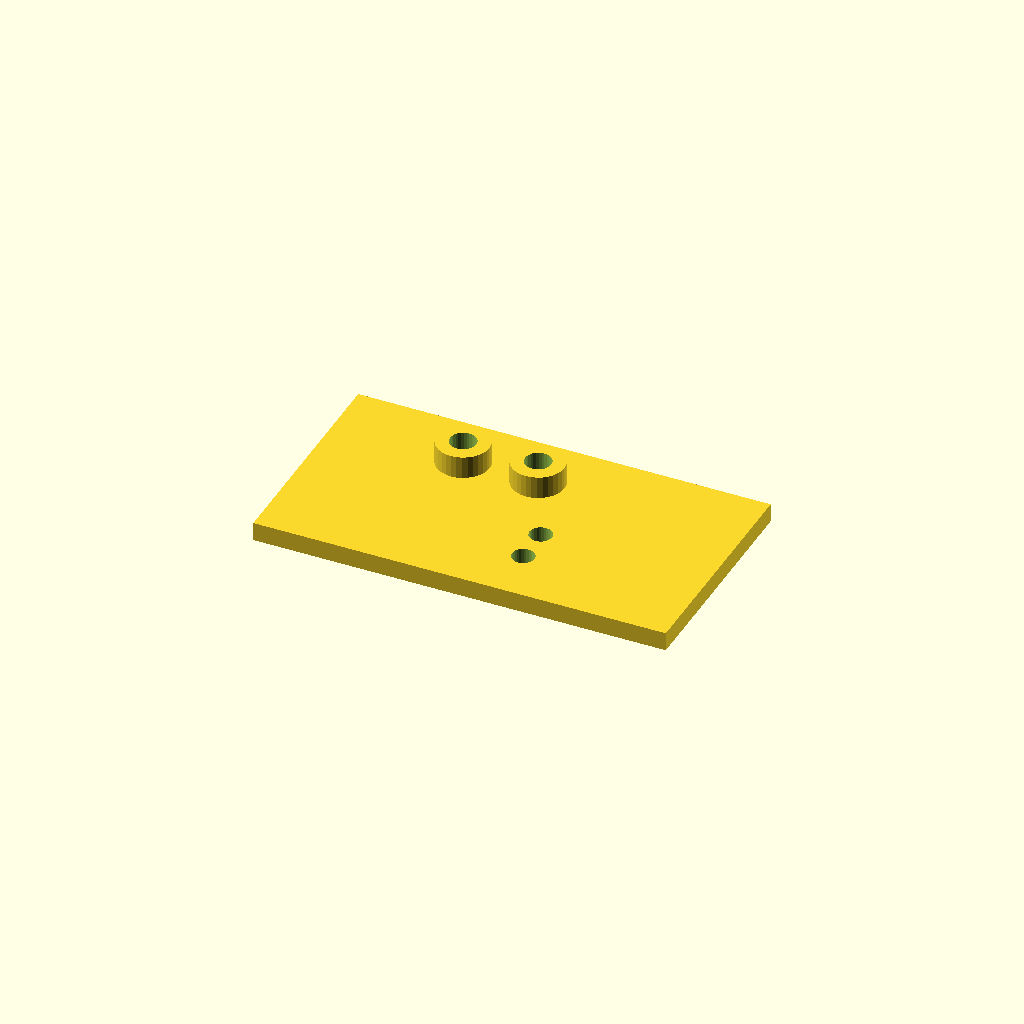
Cell 1: the model at its default parameters.
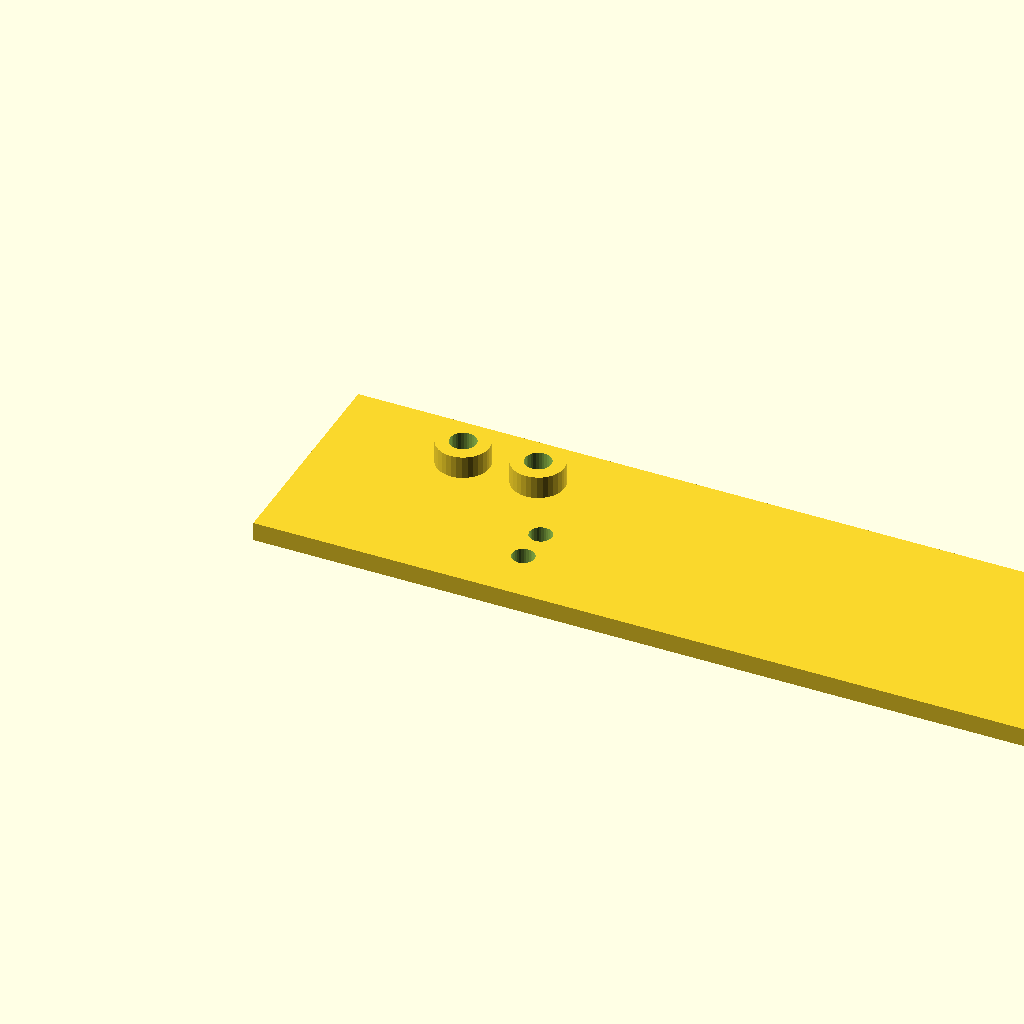
Cell 2: plate_l = 220 (everything else at default).
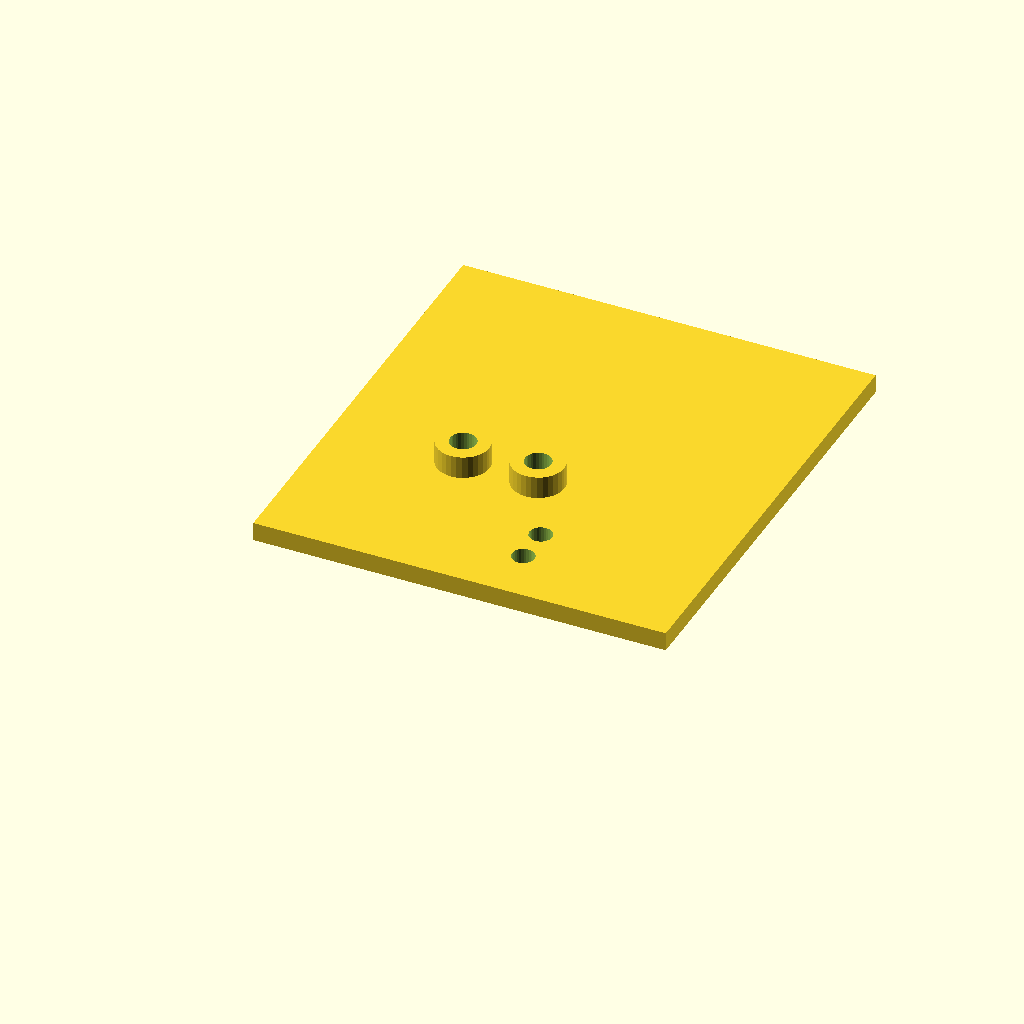
Cell 3 — plate_w set to 120, the other parameters unchanged.
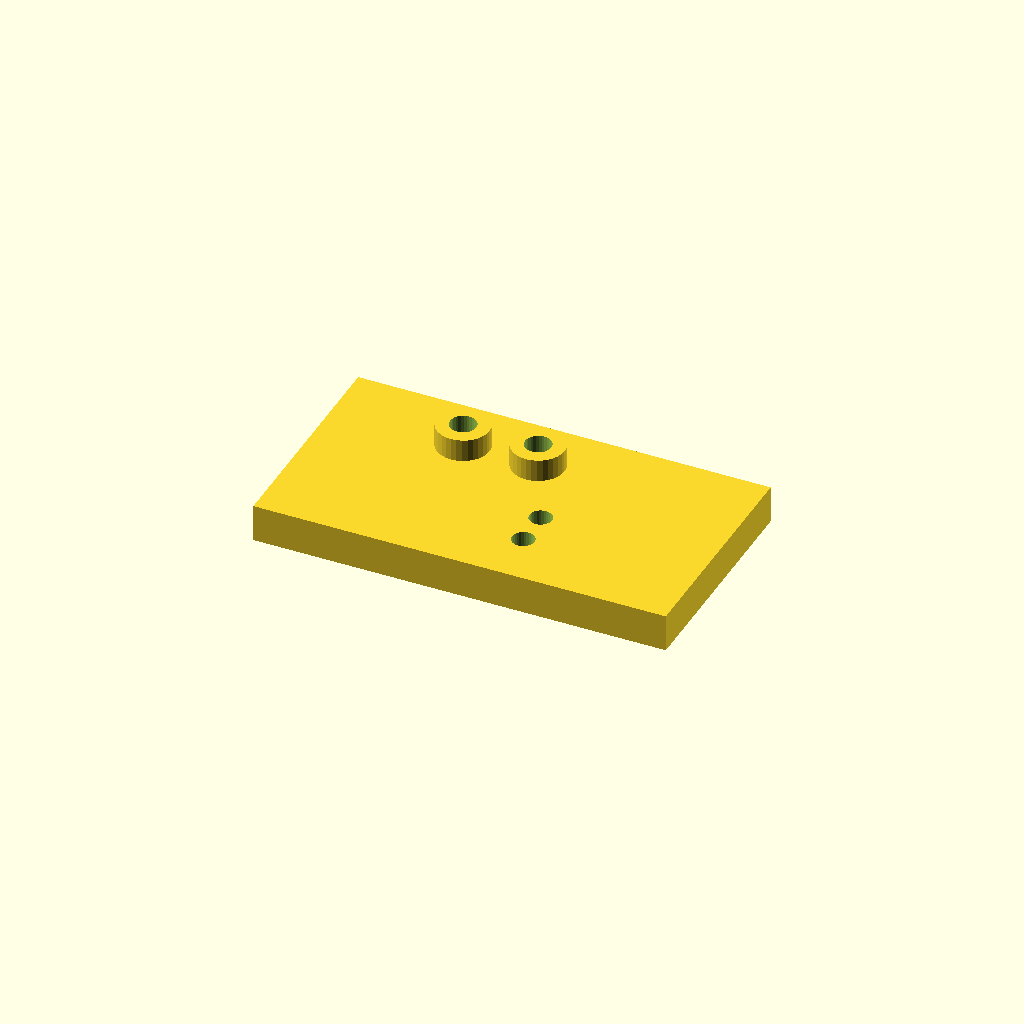
Cell 4 — plate_t set to 10, the other parameters unchanged.
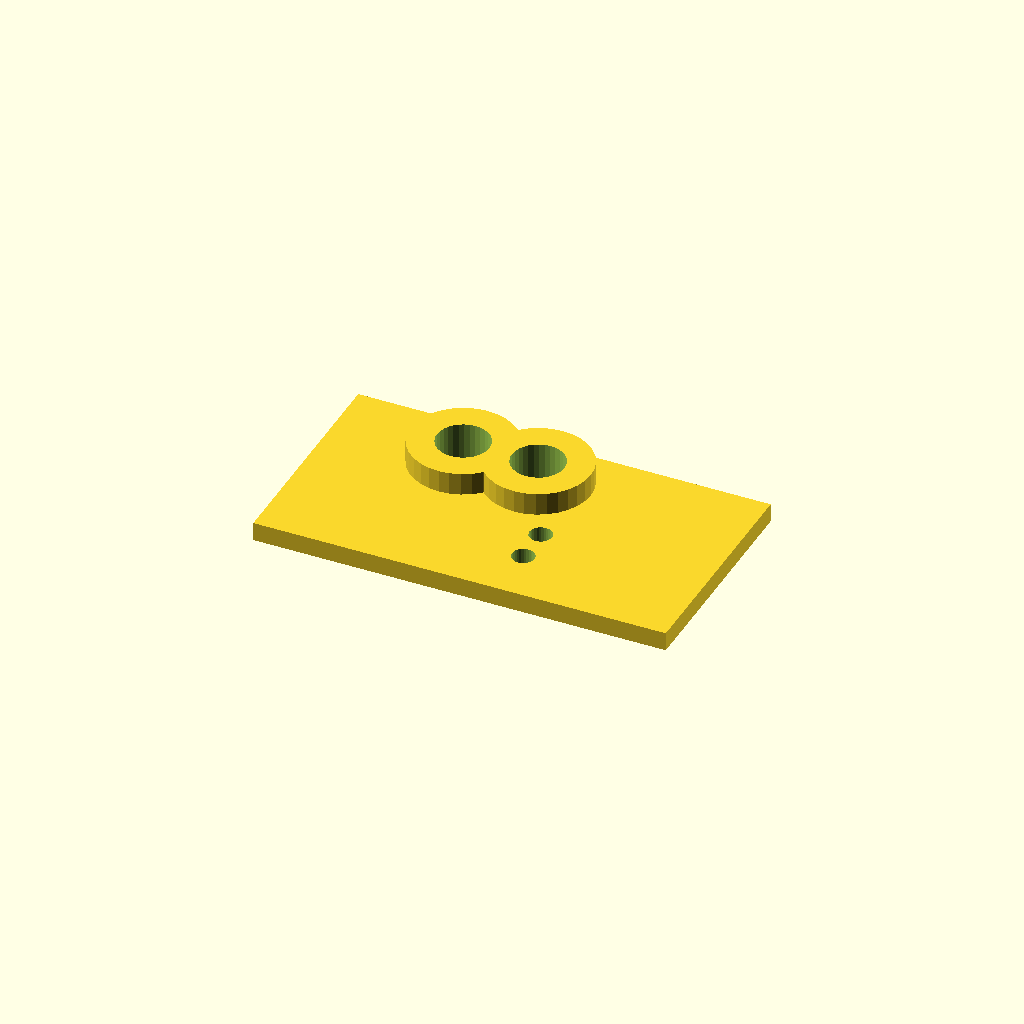
Cell 5: the same model with boss_d = 28.
One fixed orthographic camera (rotation 55°, 0°, 25°; colour scheme Cornfield) for every cell.
The OpenSCAD source (optional_data/data/scale1/hardlayouts/part_0136.scad):
$fn = 32;

// ----------------------------------------------------------------------
// Mixed field: bosses and holes at given coordinates
// ----------------------------------------------------------------------

// --- parameters (mm) ---
plate_l = 110;            // plate length, X
plate_w = 60;             // plate width, Y
plate_t = 5;              // plate thickness, Z
boss_d = 14;              // boss diameter
boss_h = 6;               // boss height above the plate
hole_d = 6;               // through hole diameter

total_h = plate_t + boss_h;  // overall height

difference() {
  union() {
    cube([plate_l, plate_w, plate_t]);
    translate([35, 45, plate_t]) cylinder(h = boss_h, d = boss_d);
    translate([55, 45, plate_t]) cylinder(h = boss_h, d = boss_d);
  }
  translate([35, 45, -1]) cylinder(h = total_h + 2, d = boss_d / 2);
  translate([55, 45, -1]) cylinder(h = total_h + 2, d = boss_d / 2);
  translate([65, 15, -1]) cylinder(h = plate_t + 2, d = hole_d);
  translate([65, 25, -1]) cylinder(h = plate_t + 2, d = hole_d);
}
Parameter table extracted from the source (name, type, default, range or options):
plate_l: number, default 110
plate_w: number, default 60
plate_t: number, default 5
boss_d: number, default 14
boss_h: number, default 6
hole_d: number, default 6
